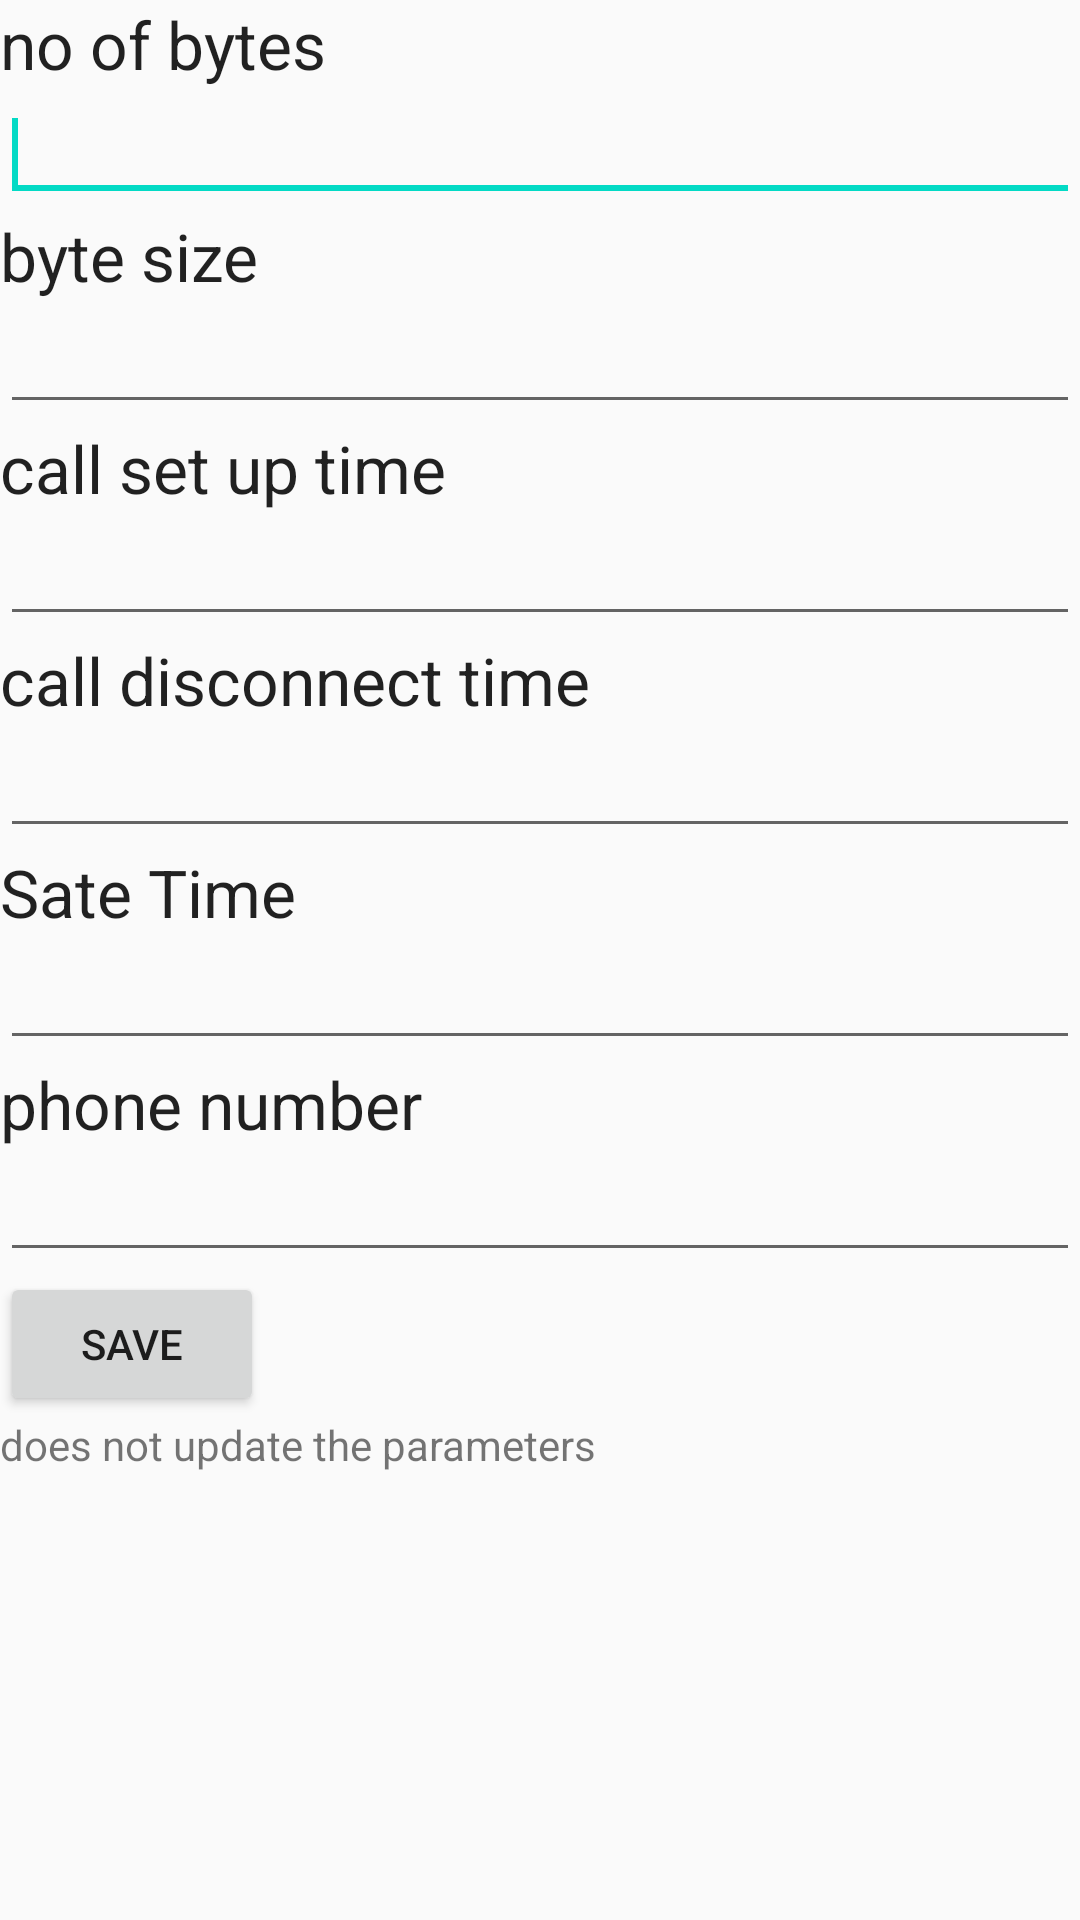

Layout XML and referenced resources for this Android screen:
<!-- AndroidManifest.xml: application theme AppTheme -->
<!-- res/layout/settings.xml -->
<?xml version="1.0" encoding="utf-8"?>

<LinearLayout xmlns:android="http://schemas.android.com/apk/res/android"
    android:layout_width="match_parent"
    android:layout_height="match_parent"
    android:orientation="vertical" >

    <TextView
        android:id="@+id/tvNoOfBytes"
        android:layout_width="wrap_content"
        android:layout_height="wrap_content"
        android:text="no of bytes"
        android:textAppearance="?android:attr/textAppearanceLarge" />

    <EditText
        android:id="@+id/etNumberOfBytes"
        android:layout_width="match_parent"
        android:layout_height="wrap_content"
        android:ems="10" >

        <requestFocus />
    </EditText>

    <TextView
        android:id="@+id/tvByteSize"
        android:layout_width="wrap_content"
        android:layout_height="wrap_content"
        android:text="byte size"
        android:textAppearance="?android:attr/textAppearanceLarge" />

    <EditText
        android:id="@+id/etByteSize"
        android:layout_width="match_parent"
        android:layout_height="wrap_content"
        android:ems="10" />

    <TextView
        android:id="@+id/tvCallSetupTime"
        android:layout_width="wrap_content"
        android:layout_height="wrap_content"
        android:text="call set up time"
        android:textAppearance="?android:attr/textAppearanceLarge" />

    <EditText
        android:id="@+id/etCallSetupTime"
        android:layout_width="match_parent"
        android:layout_height="wrap_content"
        android:ems="10" />

    <TextView
        android:id="@+id/tvCallDisconnectTime"
        android:layout_width="wrap_content"
        android:layout_height="wrap_content"
        android:text="call disconnect time"
        android:textAppearance="?android:attr/textAppearanceLarge" />

    <EditText
        android:id="@+id/etCallDisconnectTime"
        android:layout_width="match_parent"
        android:layout_height="wrap_content"
        android:ems="10" />

    <TextView
        android:id="@+id/tvStateTime"
        android:layout_width="wrap_content"
        android:layout_height="wrap_content"
        android:text="Sate Time"
        android:textAppearance="?android:attr/textAppearanceLarge" />

    <EditText
        android:id="@+id/etStateTime"
        android:layout_width="match_parent"
        android:layout_height="wrap_content"
        android:ems="10" />

    <TextView
        android:id="@+id/tvPhoneNumber"
        android:layout_width="wrap_content"
        android:layout_height="wrap_content"
        android:text="phone number"
        android:textAppearance="?android:attr/textAppearanceLarge" />

    <EditText
        android:id="@+id/etPhoneNumber"
        android:layout_width="match_parent"
        android:layout_height="wrap_content"
        android:ems="10" />

    <Button
        android:id="@+id/bSave"
        android:layout_width="wrap_content"
        android:layout_height="wrap_content"
        android:text="Save" />

    <TextView
        android:id="@+id/et_text"
        android:layout_width="wrap_content"
        android:layout_height="wrap_content"
        android:text="does not update the parameters" />

</LinearLayout>
<!-- resources referenced by this layout -->
<resources>
  <style name="AppTheme" parent="Theme.AppCompat.Light.DarkActionBar">
          
          <item name="colorPrimary">@color/colorPrimary</item>
          <item name="colorPrimaryDark">@color/colorPrimaryDark</item>
          <item name="colorAccent">@color/colorAccent</item>
      </style>
  <!-- not gathered from this repository: default colours our renderer supplied (Android Studio template values) -->
  <color name="colorPrimary">#FF6200EE</color>
  <color name="colorPrimaryDark">#FF3700B3</color>
  <color name="colorAccent">#FF03DAC5</color>
</resources>
